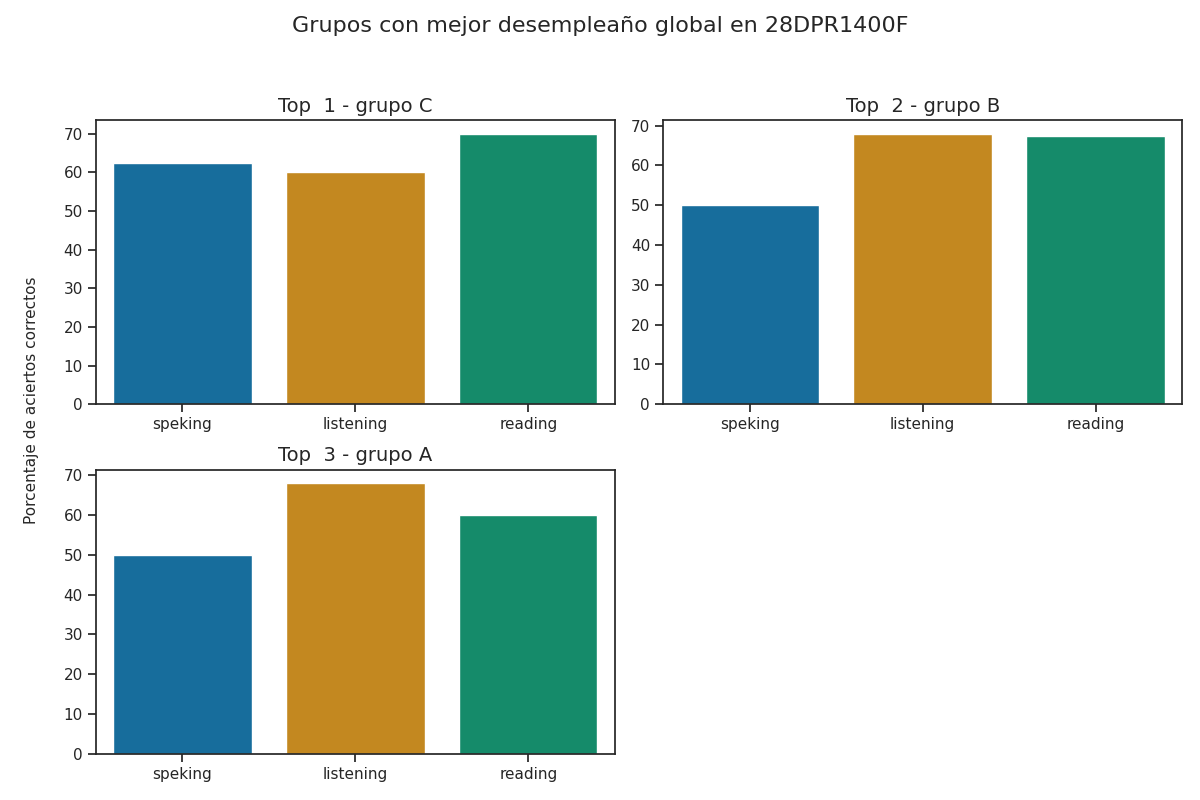

Values plotted in this chart, from the file beside it:
Top, Grupo, Porcentaje de aciertos correctos, Porcentaje de aciertos correctos para la…, Porcentaje de aciertos correctos para la…, Porcentaje de aciertos correctos para la…, Porcentaje de aciertos correctos para la…, Porcentaje de aciertos correctos para la…, Calificación promedio en los exámenes pa…, Calificación promedio en los exámenes pa…, Calificación promedio en los exámenes pa…, Calificación promedio en los exámenes pa…, Calificación promedio en los exámenes pa…, Promedio de aciertos en los exámenes par…, Promedio de aciertos en los exámenes par…, Promedio de aciertos en los exámenes par…, Promedio de aciertos en los exámenes par…, Promedio de aciertos en los exámenes par…
1, C, 64.17, 60.0, 70.0, 62.5, 62.5, 62.5, A1 +, A1 +, A2, A2, A2, 15, 28, 5, 5, 5
2, B, 61.83, 68.0, 67.5, 50.0, 50.0, 50.0, A2 -, A1 +, A1, A1, A1, 17, 27, 4, 4, 4
3, A, 59.33, 68.0, 60.0, 50.0, 50.0, 50.0, A2 -, A1, A1, A1, A1, 17, 24, 4, 4, 4
